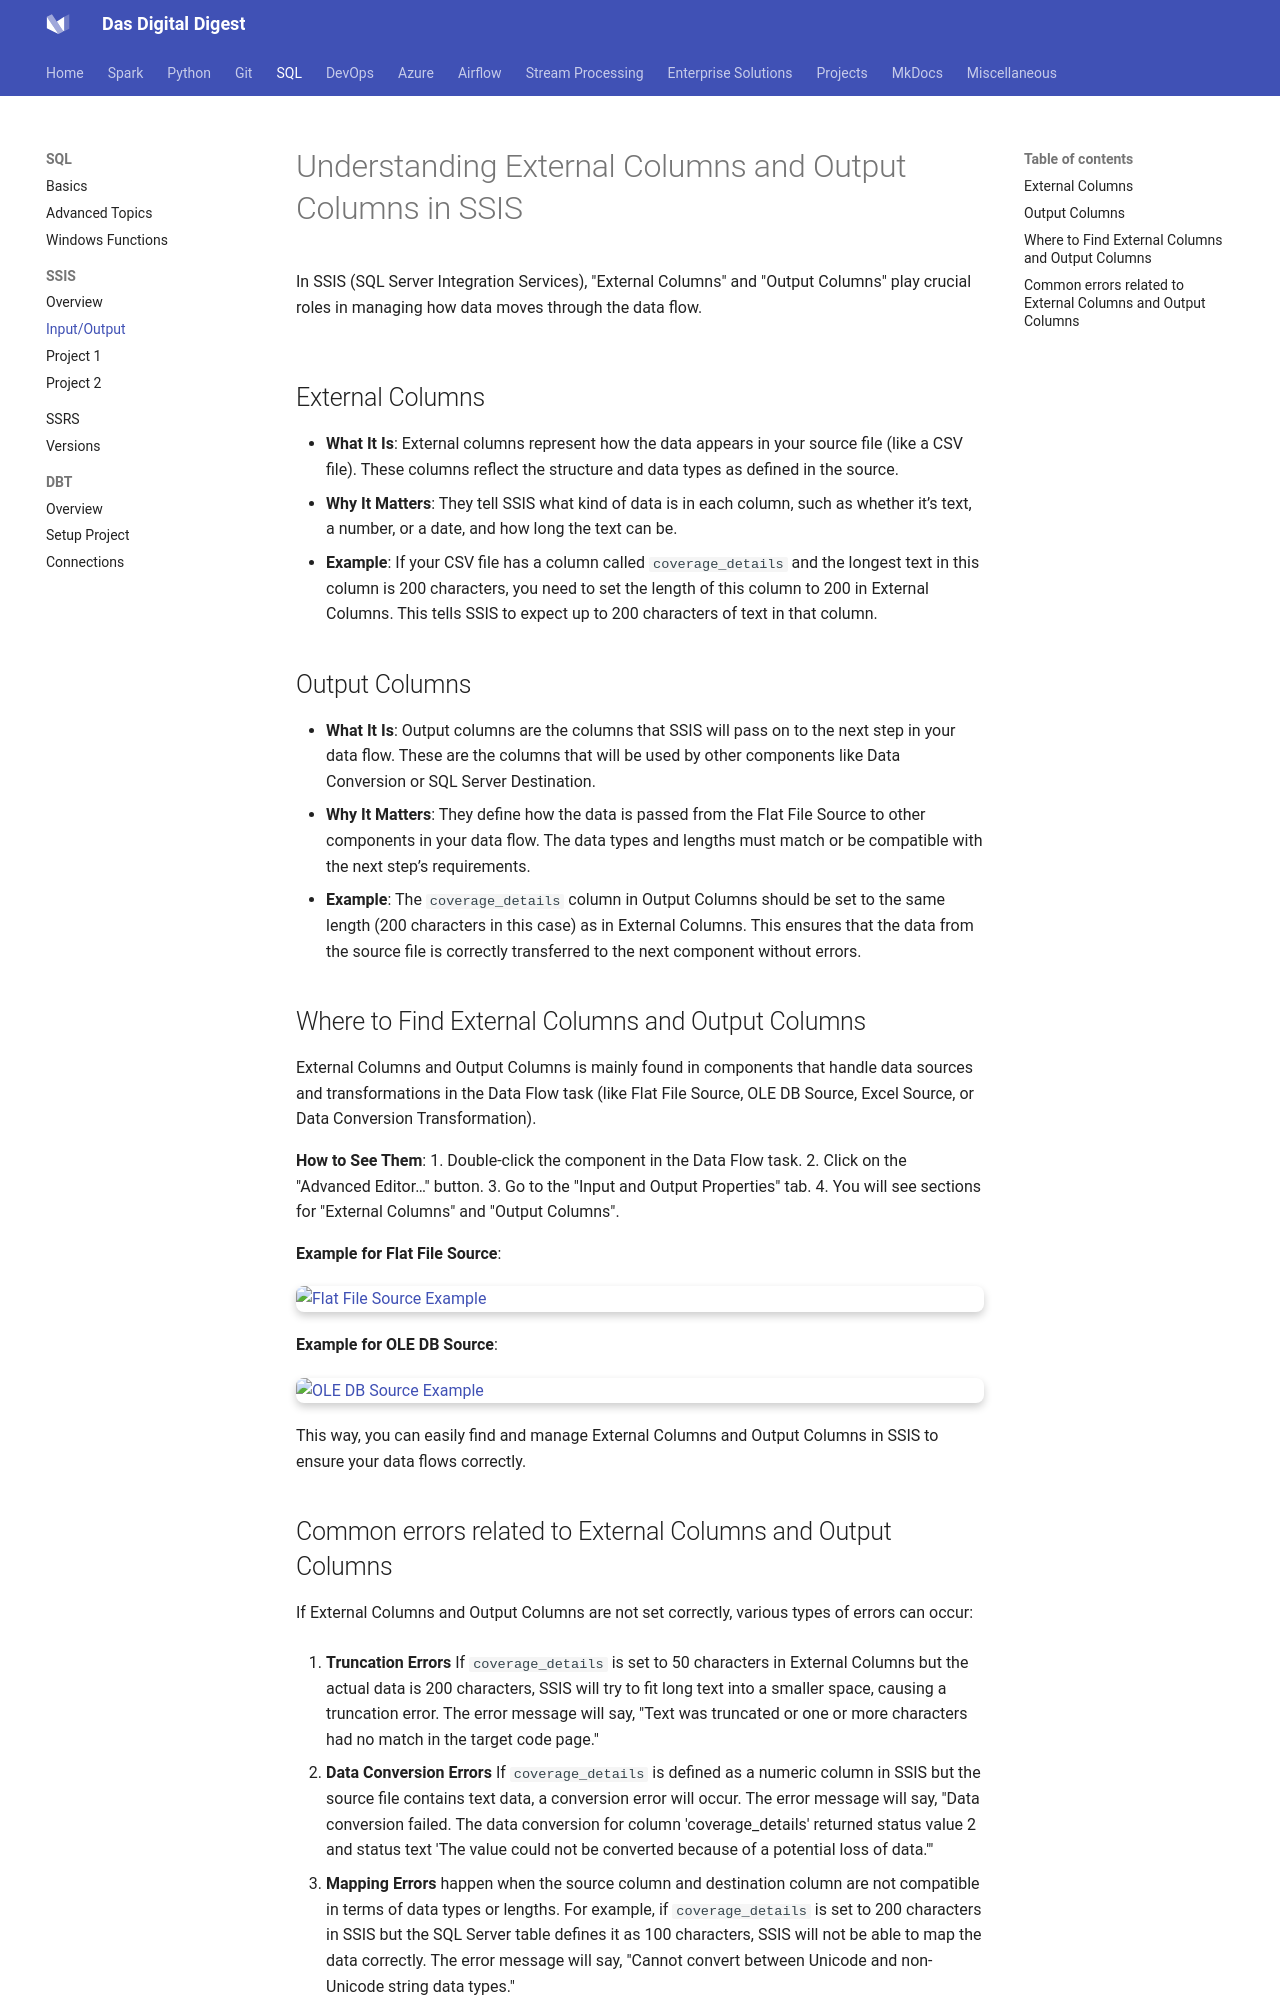

repository: dwdas9/home · page: SQL/InputAndOutputProperties.html · generator: mkdocs

# Understanding External Columns and Output Columns in SSIS

In SSIS (SQL Server Integration Services), "External Columns" and "Output Columns" play crucial roles in managing how data moves through the data flow. 

![](images/custom-image-2024-08-04-14-17-00.png)

## External Columns
- **What It Is**: External columns represent how the data appears in your source file (like a CSV file). These columns reflect the structure and data types as defined in the source.
- **Why It Matters**: They tell SSIS what kind of data is in each column, such as whether it’s text, a number, or a date, and how long the text can be.
- **Example**: If your CSV file has a column called `coverage_details` and the longest text in this column is 200 characters, you need to set the length of this column to 200 in External Columns. This tells SSIS to expect up to 200 characters of text in that column.

## Output Columns
- **What It Is**: Output columns are the columns that SSIS will pass on to the next step in your data flow. These are the columns that will be used by other components like Data Conversion or SQL Server Destination.
- **Why It Matters**: They define how the data is passed from the Flat File Source to other components in your data flow. The data types and lengths must match or be compatible with the next step’s requirements.
- **Example**: The `coverage_details` column in Output Columns should be set to the same length (200 characters in this case) as in External Columns. This ensures that the data from the source file is correctly transferred to the next component without errors.

## Where to Find External Columns and Output Columns

External Columns and Output Columns is mainly found in components that handle data sources and transformations in the Data Flow task (like Flat File Source, OLE DB Source, Excel Source, or Data Conversion Transformation).

**How to See Them**:
1. Double-click the component in the Data Flow task.
2. Click on the "Advanced Editor…" button.
3. Go to the "Input and Output Properties" tab.
4. You will see sections for "External Columns" and "Output Columns".

**Example for Flat File Source**:
![Flat File Source Example](images/custom-image-2024-08-04-13-30-58.png)

**Example for OLE DB Source**:
![OLE DB Source Example](images/custom-image-2024-08-04-13-31-04.png)

This way, you can easily find and manage External Columns and Output Columns in SSIS to ensure your data flows correctly.
